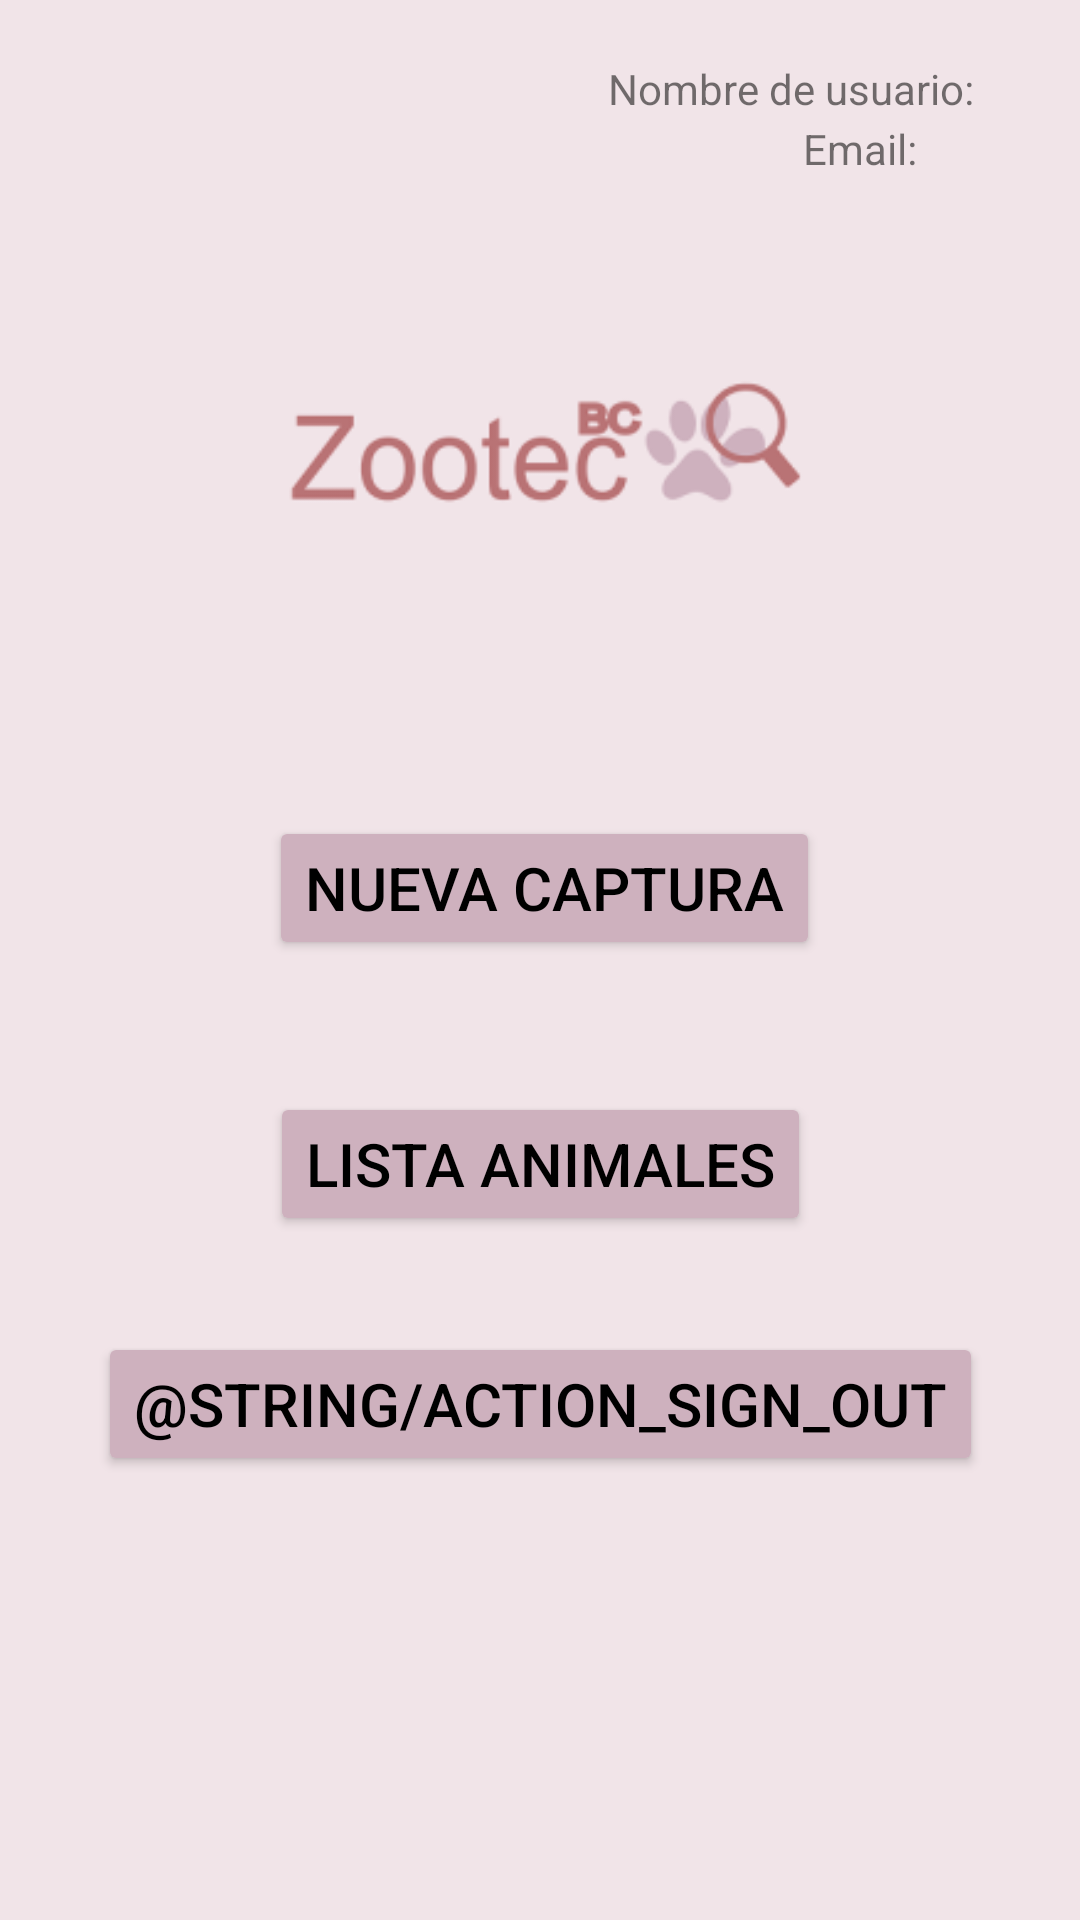

Android layout source for this screen:
<!-- AndroidManifest.xml: application theme Theme.Zootecbc -->
<!-- res/layout/activity_menu_captura.xml -->
<?xml version="1.0" encoding="utf-8"?>
<androidx.constraintlayout.widget.ConstraintLayout xmlns:android="http://schemas.android.com/apk/res/android"
    xmlns:app="http://schemas.android.com/apk/res-auto"
    xmlns:tools="http://schemas.android.com/tools"
    android:layout_width="match_parent"
    android:layout_height="match_parent"
    android:background="@color/background_color"
    tools:context=".menu_captura">

    <Button
        android:id="@+id/btnSignout"
        android:layout_width="wrap_content"
        android:layout_height="wrap_content"
        android:layout_marginTop="444dp"
        android:backgroundTint="@color/boton_color"
        android:enabled="true"
        android:fontFamily="sans-serif-medium"
        android:text="@string/action_sign_out"
        android:textColor="@color/black"
        android:textSize="20sp"
        app:layout_constraintEnd_toEndOf="parent"
        app:layout_constraintStart_toStartOf="parent"
        app:layout_constraintTop_toTopOf="parent" />

    <Button
        android:id="@+id/btn_nueva_captura"
        android:layout_width="wrap_content"
        android:layout_height="wrap_content"
        android:layout_marginTop="272dp"
        android:backgroundTint="@color/boton_color"
        android:enabled="true"
        android:fontFamily="sans-serif-medium"
        android:text="@string/new_capture"
        android:textColor="@color/black"
        android:textSize="20sp"
        app:layout_constraintEnd_toEndOf="parent"
        app:layout_constraintHorizontal_bias="0.508"
        app:layout_constraintStart_toStartOf="parent"
        app:layout_constraintTop_toTopOf="parent" />

    <ImageView
        android:id="@+id/Logo_menu"
        android:layout_width="266dp"
        android:layout_height="302dp"
        app:layout_constraintEnd_toEndOf="parent"
        app:layout_constraintHorizontal_bias="0.503"
        app:layout_constraintStart_toStartOf="parent"
        app:layout_constraintTop_toTopOf="parent"
        app:srcCompat="@mipmap/zootec_logo_foreground" />

    <TextView
        android:id="@+id/textViewName"
        android:layout_width="wrap_content"
        android:layout_height="wrap_content"
        android:layout_marginTop="20dp"
        android:text="Nombre de usuario: "
        app:layout_constraintEnd_toEndOf="parent"
        app:layout_constraintHorizontal_bias="0.863"
        app:layout_constraintStart_toStartOf="parent"
        app:layout_constraintTop_toTopOf="parent" />

    <TextView
        android:id="@+id/textViewEmail"
        android:layout_width="wrap_content"
        android:layout_height="wrap_content"
        android:layout_marginTop="40dp"
        android:text="Email: "
        app:layout_constraintEnd_toEndOf="parent"
        app:layout_constraintHorizontal_bias="0.84"
        app:layout_constraintStart_toStartOf="parent"
        app:layout_constraintTop_toTopOf="parent" />

    <Button
        android:id="@+id/btn_editar_captura"
        android:layout_width="wrap_content"
        android:layout_height="48dp"
        android:layout_marginTop="364dp"
        android:backgroundTint="@color/boton_color"
        android:enabled="true"
        android:fontFamily="sans-serif-medium"
        android:text="Lista Animales"
        android:textColor="@color/black"
        android:textSize="20sp"
        app:layout_constraintEnd_toEndOf="parent"
        app:layout_constraintStart_toStartOf="parent"
        app:layout_constraintTop_toTopOf="parent" />
</androidx.constraintlayout.widget.ConstraintLayout>
<!-- resources referenced by this layout -->
<resources>
  <color name="background_color">#F1E4E8</color>
  <color name="black">#FF000000</color>
  <color name="boton_color">#CEB1BE</color>
  <!-- mipmap zootec_logo_foreground: png bitmap (mipmap-hdpi, 3219 bytes) -->
  <string name="new_capture">Nueva captura</string>
  <style name="Theme.Zootecbc" parent="Theme.MaterialComponents.DayNight.DarkActionBar">
          
          <item name="colorPrimary">@color/purple_500</item>
          <item name="colorPrimaryVariant">@color/purple_700</item>
          <item name="colorOnPrimary">@color/white</item>
          
          <item name="colorSecondary">@color/teal_200</item>
          <item name="colorSecondaryVariant">@color/teal_700</item>
          <item name="colorOnSecondary">@color/black</item>
          
          <item name="android:statusBarColor" tools:targetApi="l">?attr/colorPrimaryVariant</item>
          
      </style>
  <color name="purple_500">#FF6200EE</color>
  <color name="purple_700">#FF3700B3</color>
  <color name="white">#FFFFFFFF</color>
  <color name="teal_200">#FF03DAC5</color>
  <color name="teal_700">#FF018786</color>
</resources>
